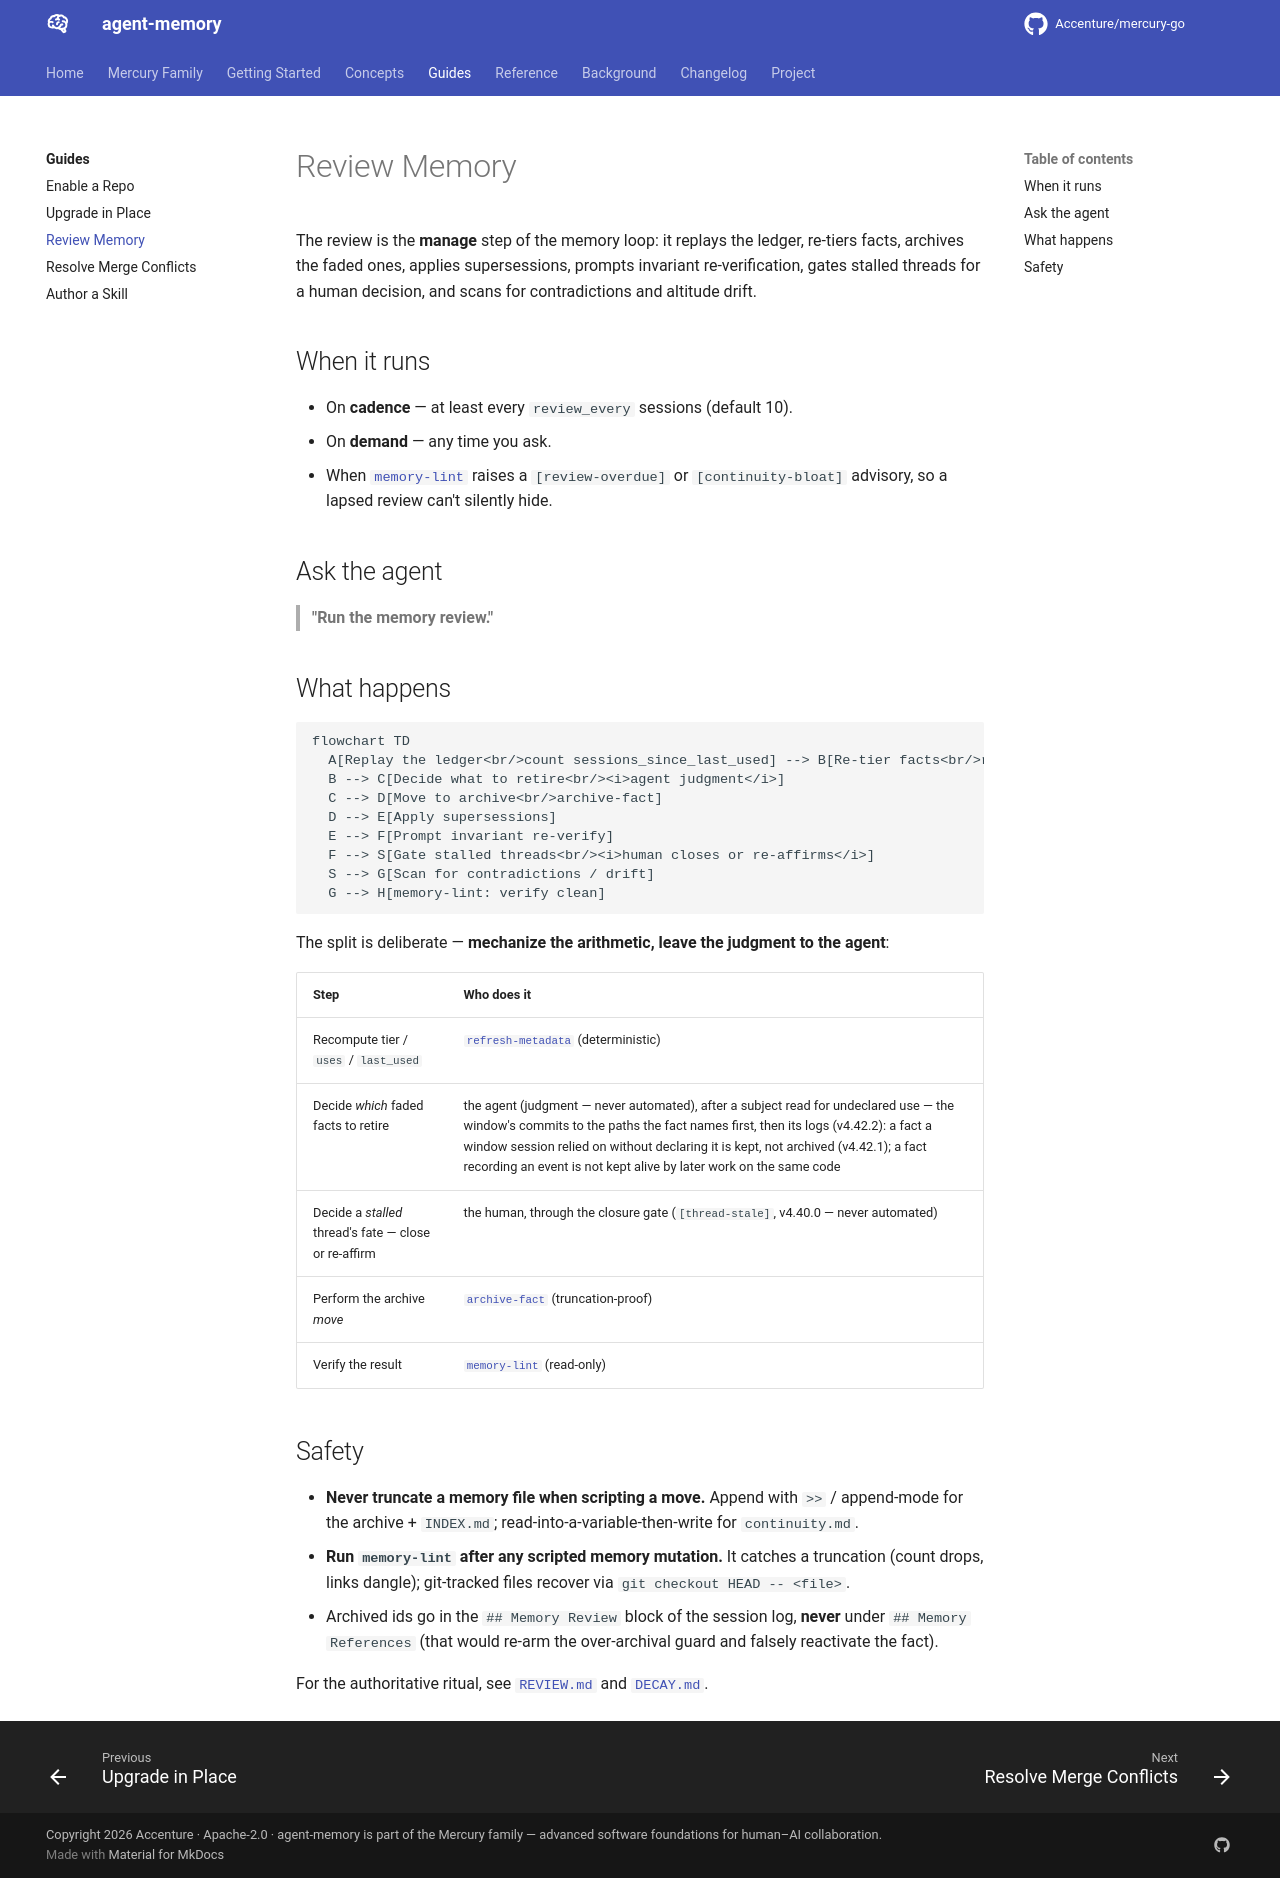

repository: Accenture/mercury-go · page: guides/review-memory/index.html · generator: mkdocs

# Review Memory

The review is the **manage** step of the memory loop: it replays the ledger, re-tiers facts,
archives the faded ones, applies supersessions, prompts invariant re-verification, gates
stalled threads for a human decision, and scans for contradictions and altitude drift.

## When it runs

- On **cadence** — at least every `review_every` sessions (default 10).
- On **demand** — any time you ask.
- When [`memory-lint`](../reference/built-in-skills.md#memory-lint) raises a `[review-overdue]`
  or `[continuity-bloat]` advisory, so a lapsed review can't silently hide.

## Ask the agent

> **"Run the memory review."**

## What happens

```mermaid
flowchart TD
  A[Replay the ledger<br/>count sessions_since_last_used] --> B[Re-tier facts<br/>refresh-metadata]
  B --> C[Decide what to retire<br/><i>agent judgment</i>]
  C --> D[Move to archive<br/>archive-fact]
  D --> E[Apply supersessions]
  E --> F[Prompt invariant re-verify]
  F --> S[Gate stalled threads<br/><i>human closes or re-affirms</i>]
  S --> G[Scan for contradictions / drift]
  G --> H[memory-lint: verify clean]
```

The split is deliberate — **mechanize the arithmetic, leave the judgment to the agent**:

| Step | Who does it |
|---|---|
| Recompute tier / `uses` / `last_used` | [`refresh-metadata`](../reference/built-in-skills.md#refresh-metadata) (deterministic) |
| Decide *which* faded facts to retire | the agent (judgment — never automated), after a subject read for undeclared use — the window's commits to the paths the fact names first, then its logs (v4.42.2): a fact a window session relied on without declaring it is kept, not archived (v4.42.1); a fact recording an event is not kept alive by later work on the same code |
| Decide a *stalled* thread's fate — close or re-affirm | the human, through the closure gate (`[thread-stale]`, v4.40.0 — never automated) |
| Perform the archive *move* | [`archive-fact`](../reference/built-in-skills.md#archive-fact) (truncation-proof) |
| Verify the result | [`memory-lint`](../reference/built-in-skills.md#memory-lint) (read-only) |

## Safety

- **Never truncate a memory file when scripting a move.** Append with `>>` / append-mode for
  the archive + `INDEX.md`; read-into-a-variable-then-write for `continuity.md`.
- **Run `memory-lint` after any scripted memory mutation.** It catches a truncation (count
  drops, links dangle); git-tracked files recover via `git checkout HEAD -- <file>`.
- Archived ids go in the `## Memory Review` block of the session log, **never** under
  `## Memory References` (that would re-arm the over-archival guard and falsely reactivate
  the fact).

For the authoritative ritual, see [`REVIEW.md`](../reference/protocol-files.md) and
[`DECAY.md`](../reference/protocol-files.md).
